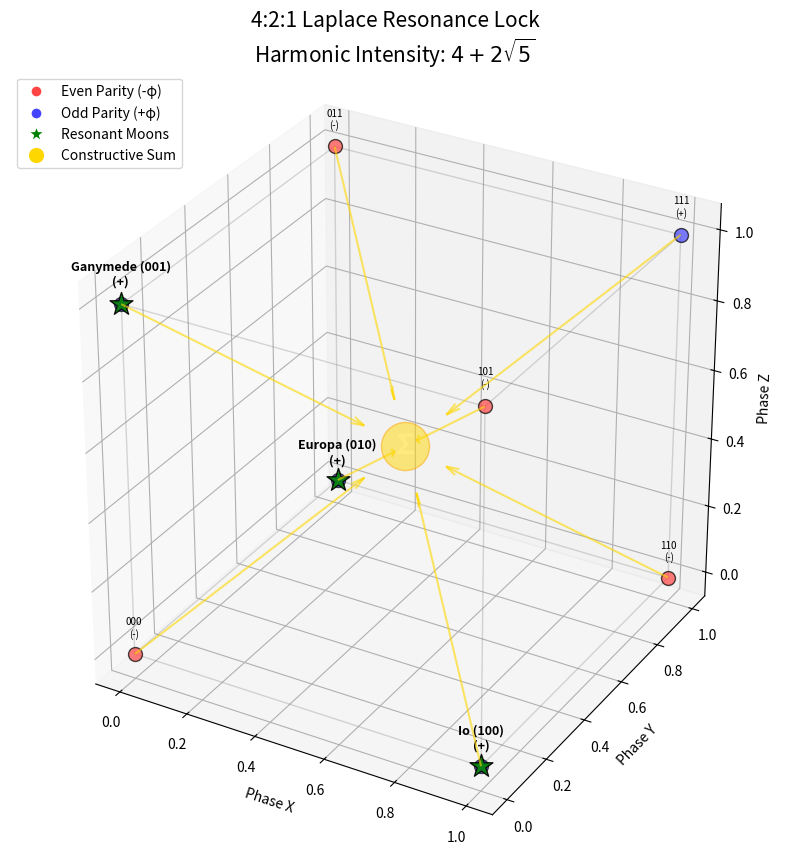

Recreate this plot in Python.
"""
Orbital Resonance Lock - 3D Interactive Visualizer
===================================================
Translates 4:2:1 Laplace resonance (Io:Europa:Ganymede) into binary-weighted
orbital periods using the Cube Lock geometry. Demonstrates parity stability
and resonance summation with golden ratio (φ) damping/amplification.

Key Features:
- Binary labels on cube corners represent period multiples (100=4, 010=2, 001=1)
- Even-parity nodes (red): -φ damping for stability
- Odd-parity nodes (blue): +φ amplification for locking
- Center "energy orb": Constructive sum = 4 + 2√5 ≈ 6.47

Usage:
    python resonance_visualizer_3d.py
"""

import matplotlib.pyplot as plt
import numpy as np
from itertools import product

def visualize_resonance_lock():
    # --- 1. Setup Data & Math ---
    # Golden Ratio for resonance scaling
    phi = (1 + np.sqrt(5)) / 2
    
    # Define corners (binary 0/1 for 3D orbital phases)
    r = [0, 1]
    corners = list(product(r, r, r))
    
    # Key resonance points (binary for 4:2:1 ratios: 100=4, 010=2, 001=1)
    resonance_points = {
        (1,0,0): 'Io (100)',  # Binary 4
        (0,1,0): 'Europa (010)',  # Binary 2
        (0,0,1): 'Ganymede (001)'  # Binary 1
    }
    
    # Edges for orbital frame (connect if Hamming distance is 1)
    edges = []
    for p1 in corners:
        for p2 in corners:
            if np.sum(np.abs(np.array(p1) - np.array(p2))) == 1:
                edge = tuple(sorted((p1, p2)))
                if edge not in edges:
                    edges.append(edge)

    # --- 2. Visualization ---
    fig = plt.figure(figsize=(12, 10))
    ax = fig.add_subplot(111, projection='3d')
    ax.set_title(f"4:2:1 Laplace Resonance Lock\nHarmonic Intensity: $4 + 2\sqrt{{5}}$", fontsize=15)

    # A. Draw Orbital Frame (Geometry)
    for p1, p2 in edges:
        xs, ys, zs = zip(p1, p2)
        ax.plot(xs, ys, zs, color='gray', alpha=0.3, linewidth=1)

    # B. Draw Corners (Binary & Parity) + Resonance Moons
    for x, y, z in corners:
        # Determine Parity
        bit_sum = x + y + z
        is_even = (bit_sum % 2 == 0)
        
        # Color Logic: Even (Stable, -phi) vs Odd (Dynamic, +phi)
        color = '#ff4444' if is_even else '#4444ff'
        parity_label = "(-)" if is_even else "(+)"
        
        # Plot Corner Node
        ax.scatter(x, y, z, color=color, s=100, alpha=0.7, edgecolors='k')
        
        # Label: Binary + Parity (only for non-resonance points)
        if (x,y,z) not in resonance_points:
            label = f"{x}{y}{z}\n{parity_label}"
            ax.text(x, y, z+0.05, label, fontsize=7, ha='center')
        
        # Highlight Resonance Moons
        if (x,y,z) in resonance_points:
            moon_label = resonance_points[(x,y,z)]
            ax.scatter(x, y, z, color='green', s=300, alpha=0.9, edgecolors='k', marker='*')
            ax.text(x, y, z+0.05, f"{moon_label}\n{parity_label}", fontsize=9, ha='center', fontweight='bold')
        
        # C. Draw "Resonance Paths" (Gravitational Vectors)
        center = np.array([0.5, 0.5, 0.5])
        corner = np.array([x, y, z])
        vector = center - corner
        ax.quiver(x, y, z, vector[0], vector[1], vector[2], 
                  length=0.85, color='gold', arrow_length_ratio=0.05, alpha=0.6)

    # D. Draw Center Resonance (The "Lock")
    # Intensity = 4 + 2sqrt(5) approx 6.47
    ax.scatter(0.5, 0.5, 0.5, s=1200, c='gold', alpha=0.5, edgecolors='orange', label='Locked Harmony')
    ax.text(0.5, 0.5, 0.5, "∑", fontsize=20, ha='center', va='center', fontweight='bold', color='white')

    # Formatting
    ax.set_xlabel('Phase X')
    ax.set_ylabel('Phase Y')
    ax.set_zlabel('Phase Z')
    ax.set_box_aspect([1,1,1])
    
    # Legend
    from matplotlib.lines import Line2D
    legend_elements = [
        Line2D([0], [0], marker='o', color='w', markerfacecolor='#ff4444', label='Even Parity (-φ)', markersize=8),
        Line2D([0], [0], marker='o', color='w', markerfacecolor='#4444ff', label='Odd Parity (+φ)', markersize=8),
        Line2D([0], [0], marker='*', color='w', markerfacecolor='green', label='Resonant Moons', markersize=12),
        Line2D([0], [0], marker='o', color='w', markerfacecolor='gold', label='Constructive Sum', markersize=12),
    ]
    ax.legend(handles=legend_elements, loc='upper left')

    plt.show()

if __name__ == "__main__":
    visualize_resonance_lock()

